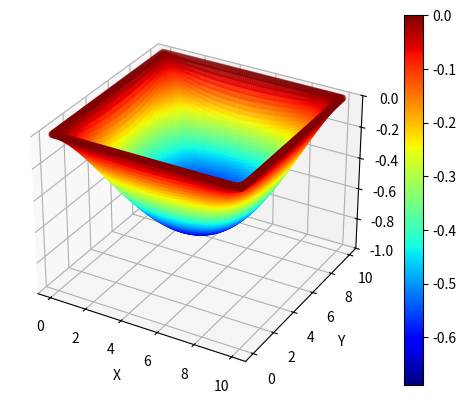

This figure's Python source:
# -*- coding: utf-8 -*-
""" [redacted]

Automatically generated by Colaboratory.

Original file is located at
    https://colab.research.google.com/<link-removed>
"""

import numpy as np
import matplotlib.pyplot as plt
from mpl_toolkits import mplot3d

# Initial state properties
dx = dy = d = 0.1
alpha = 100
Lx = Ly = L = 10
x = np.arange(0, Lx + dx, dx)
y = np.arange(0, Ly + dy, dy)
g = 9.8

# Simulation runtime properties
N_iter = 1000
X, Y = np.meshgrid(x, y)
T = np.zeros((len(x), len(y)))
fig = plt.figure()

# Function to initiate plot with temperature input T
def init_plt3D(T, zmin = -1, zmax = 0):
  ax = fig.add_subplot(projection = '3d')
  plot = ax.scatter(X, Y, T, c = T, cmap = 'jet')
  ax.set_xlabel('X')
  ax.set_ylabel('Y')
  ax.set_zlim(zmin, zmax)
  plt.colorbar(plot)

# Function to simulate steady-state condition (part 1)
def sim_Steady(T):
  T = np.zeros((len(x), len(y)))
  init_plt3D(T)                                 # Initial state handling
  plt.title("Initial state")
  plt.savefig("Initial state.jpg")              # Capturing initial state
  w = 1.5                                       # Relaxation coefficient (0 < w < 2)
  T[0, :] = T[:, 0] = T[-1, :] = T[:, -1] = 0   # Dirichlet boundary condition, fixed at 0
  # Commencing simulation
  while (True):
    T_min = T[len(x)//2, len(y)//2]             # Section's center, also lowest point
    for i in range(1, len(x) - 1):
      for j in range(1, len(y) - 1):
        # Calculate residue Rk for every iteration
        Rk = 1/4 * (T[i+1, j] + T[i-1, j] + T[i, j+1] + T[i, j-1] - g/alpha*(dx**2))
        # Replace the value of T[i, j] for next iteration by adding Rk
        T[i, j] = (1 - w) * T[i, j] + w * Rk;
    # When the difference of T_min between 2 consecutive iterations is negligible, we terminate the simulation
    if (abs(T_min - T[50, 50]) <= 0.0001):
      plt.clf()
      init_plt3D(T)
      plt.savefig("steady state.jpg")
      break
  
#def save():
#    os.system("ffmpeg -framerate 30 -y -ite shot%1d.jpg -vcodec mpeg4 -y Kai_Steady.mp4")

sim_Steady(T)